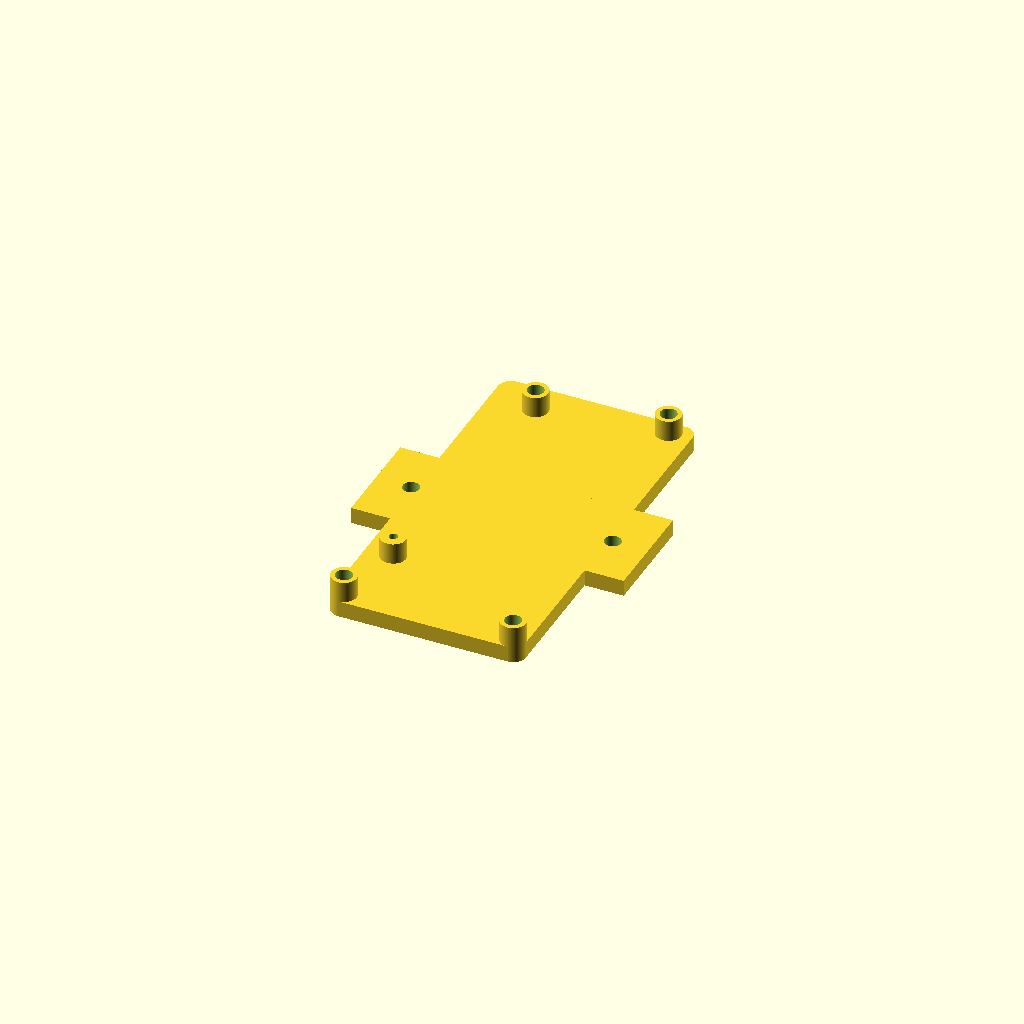
Cell 1: the model at its default parameters.
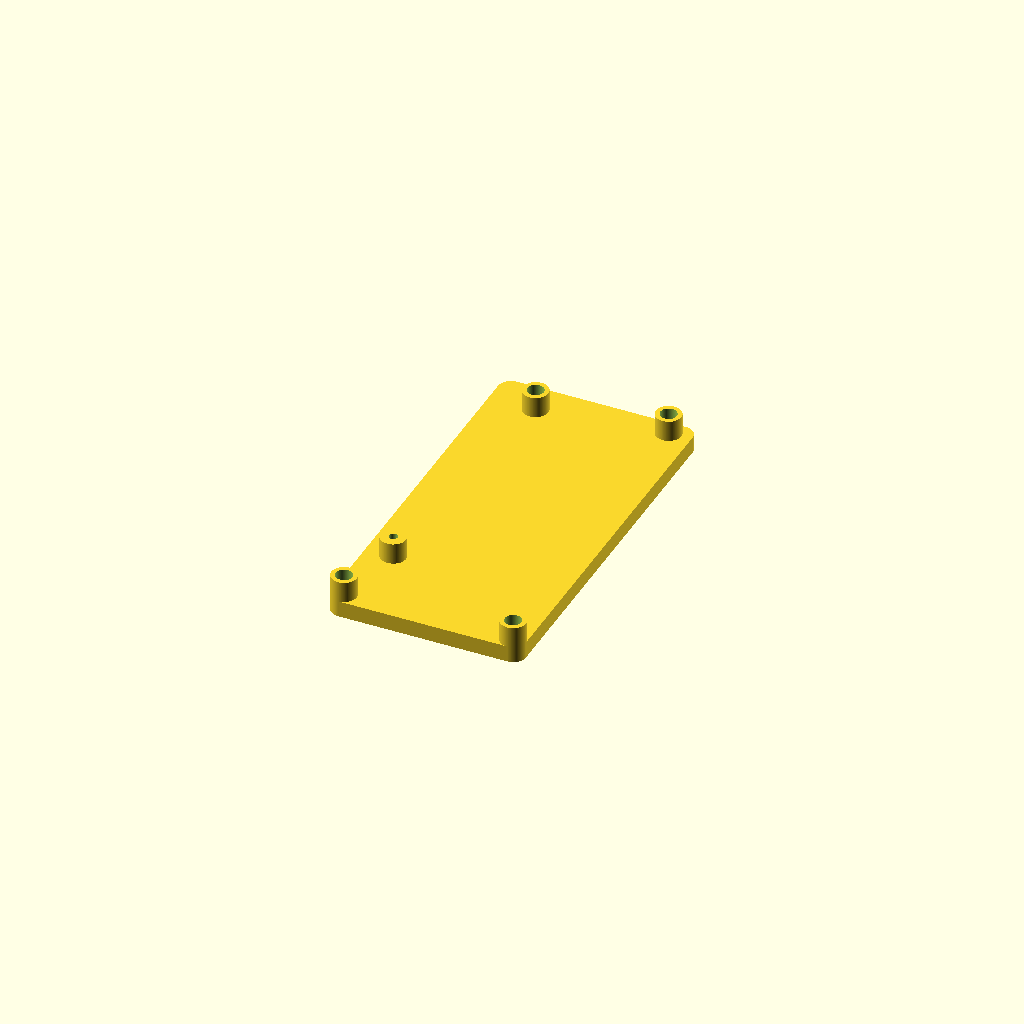
Cell 2 — DINRailExtention set to false, the other parameters unchanged.
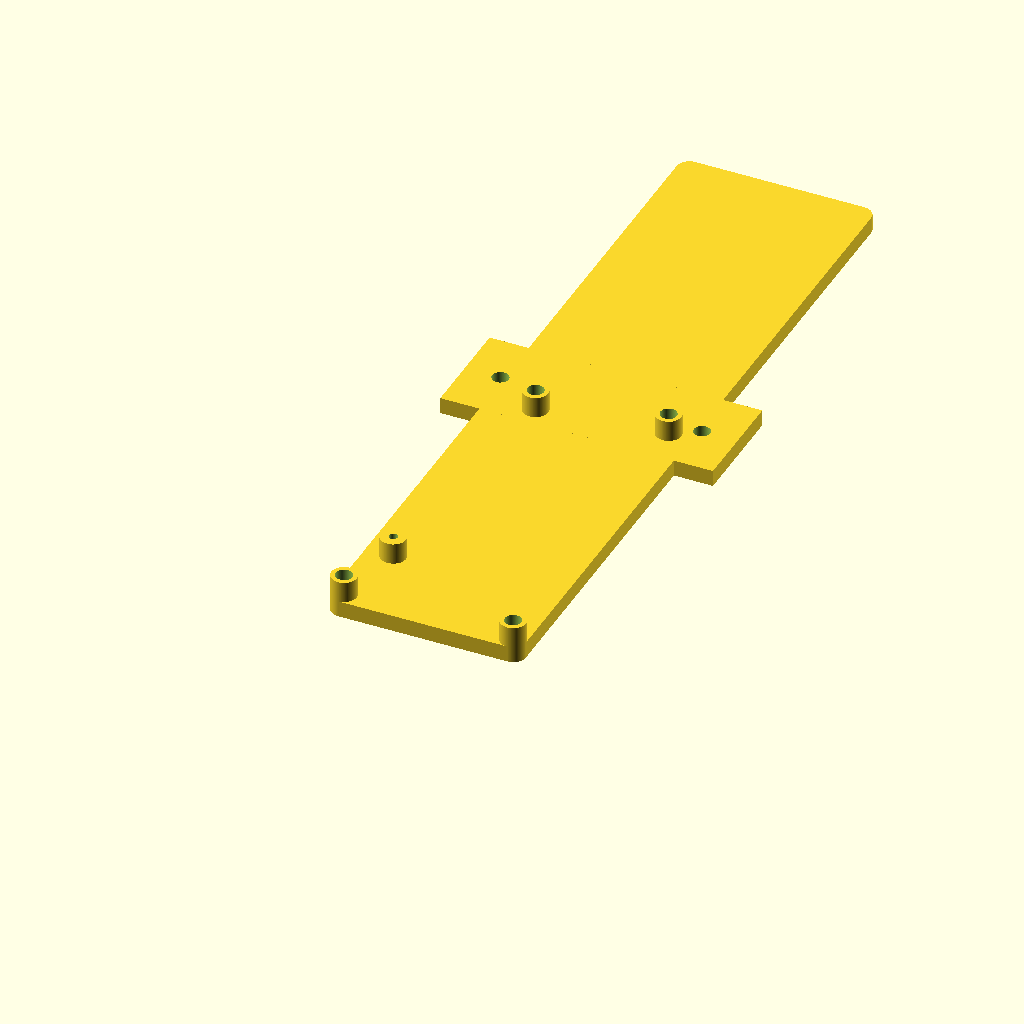
Cell 3 — GMPLength set to 181.2, the other parameters unchanged.
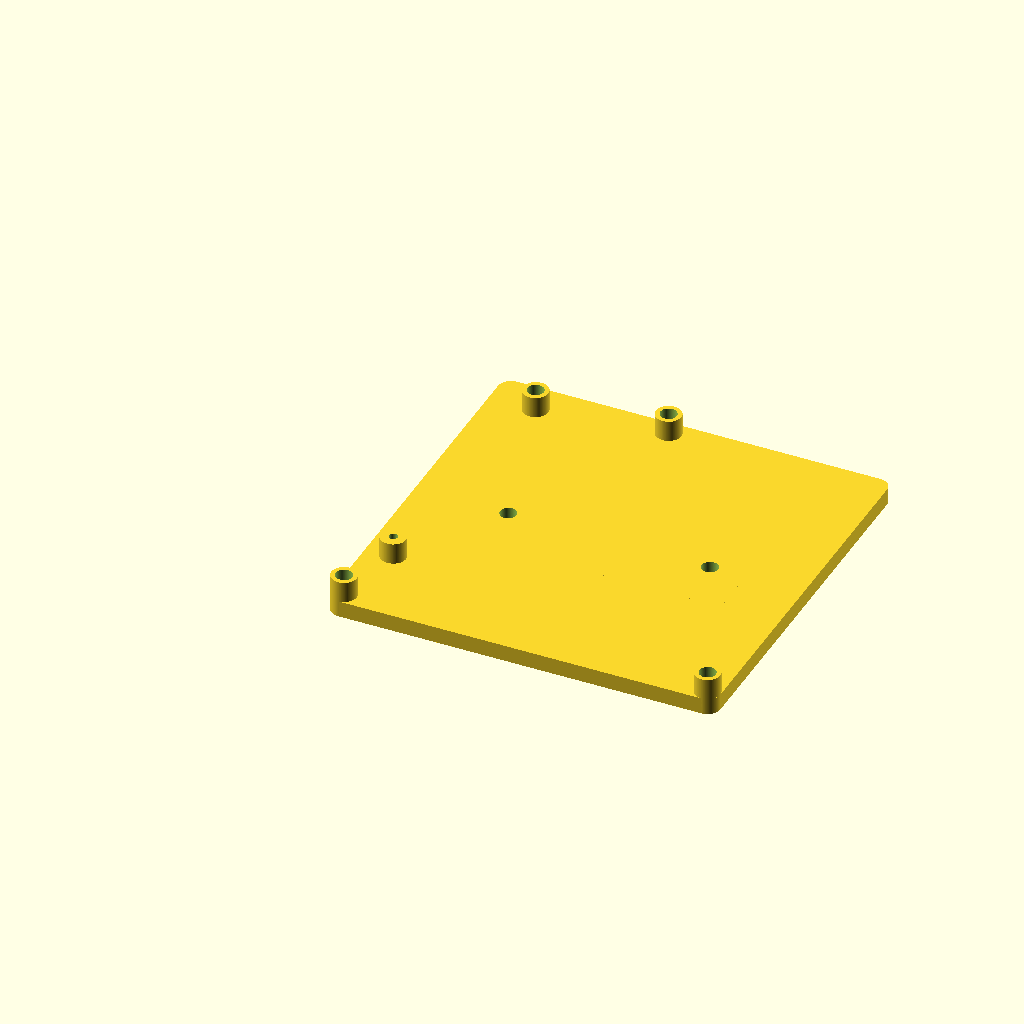
Cell 4 — GMPWidth set to 92, the other parameters unchanged.
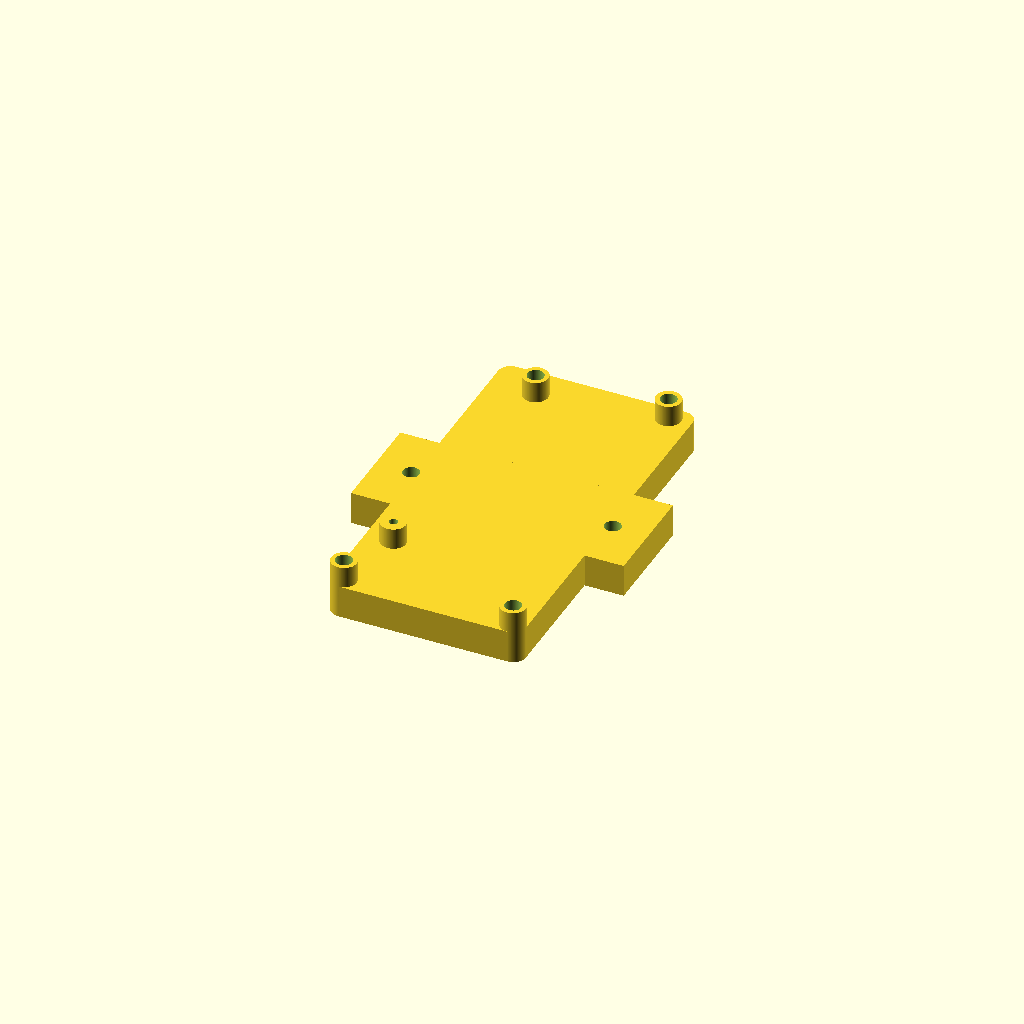
Cell 5: the same model with GMPDepth = 7.78.
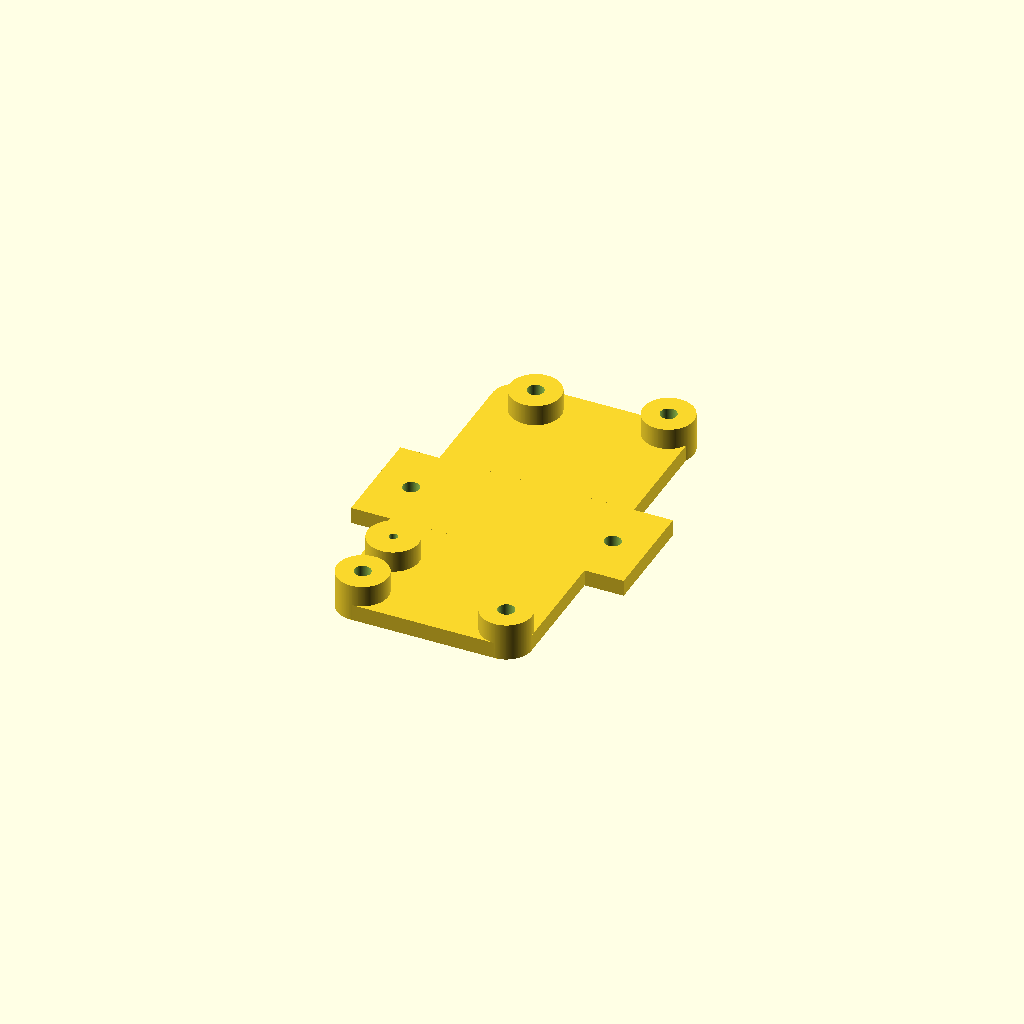
Cell 6 — ScrewPostDiameter set to 12, the other parameters unchanged.
One fixed orthographic camera (rotation 55°, 0°, 25°; colour scheme Cornfield) for every cell.
OpenSCAD source file DINRail/DINRail.scad:
$fn = 200;

GMPLength = 90.6; // Y axis
GMPWidth = 46;    // X axis
GMPDepth = 3.89;     // Base thickness

ScrewPostDiameter = 6;
ScrewPostHole = 3 + 0.9; // Default hole size if needed
ScrewPostHeight = 5; // Height ON TOP of GMPDepth
ScrewPostRadius = ScrewPostDiameter / 2;

// DIN Rail Extension
DINRailExtention = true;
DINRailLength = 64.5; // Along X axis
DINRailWidth = 25;    // Along Y axis
DinRailScrewWidth = 47.7;
DinRailHole = 3 + 0.9;

// Total height of a post including the base thickness
TotalPostHeight = GMPDepth + ScrewPostHeight;

// All post positions: [X, Y, HoleDiameter]
PostPositions = [
    // Corner posts relative to GMP size
    [ScrewPostRadius, ScrewPostRadius, ScrewPostHole],
    [GMPWidth - ScrewPostRadius, ScrewPostRadius, ScrewPostHole],
    
    // Additional specified posts
    [6.5, 20.5, 2], //Third Screw hole
    [11, 83, ScrewPostHole], //PSU Support
    [40.6, 87, ScrewPostHole]  //Connector support
];

difference() {
    union() {
        // Base rounded rectangle (GMP)
        hull() {
            translate([ScrewPostRadius, ScrewPostRadius, 0])
                cylinder(d=ScrewPostDiameter, h=GMPDepth);
            translate([GMPWidth - ScrewPostRadius, ScrewPostRadius, 0])
                cylinder(d=ScrewPostDiameter, h=GMPDepth);
            translate([GMPWidth - ScrewPostRadius, GMPLength - ScrewPostRadius, 0])
                cylinder(d=ScrewPostDiameter, h=GMPDepth);
            translate([ScrewPostRadius, GMPLength - ScrewPostRadius, 0])
                cylinder(d=ScrewPostDiameter, h=GMPDepth);
        }

        // DIN Rail Extension (Cross shape)
        if (DINRailExtention) {
            translate([(GMPWidth - DINRailLength)/2, (GMPLength - DINRailWidth)/2, 0])
                cube([DINRailLength, DINRailWidth, GMPDepth]);
        }

        // All Posts (Cylinders sticking up)
        for (p = PostPositions) {
            translate([p[0], p[1], 0])
                cylinder(d=ScrewPostDiameter, h=TotalPostHeight);
        }
    }

    // All Post Holes
    for (p = PostPositions) {
        translate([p[0], p[1], -1])
            cylinder(d=p[2], h=TotalPostHeight + 2);
    }

    // DIN Rail Extension Holes
    if (DINRailExtention) {
        translate([GMPWidth/2 - DinRailScrewWidth/2, GMPLength/2, -1])
            cylinder(d=DinRailHole, h=GMPDepth + 2);
        translate([GMPWidth/2 + DinRailScrewWidth/2, GMPLength/2, -1])
            cylinder(d=DinRailHole, h=GMPDepth + 2);
    }
}
Customizer parameters (derived from the source; name, type, default, range or options):
GMPLength: number, default 90.6
GMPWidth: number, default 46
GMPDepth: number, default 3.89
ScrewPostDiameter: number, default 6
ScrewPostHeight: number, default 5
DINRailExtention: bool, default true
DINRailLength: number, default 64.5
DINRailWidth: number, default 25
DinRailScrewWidth: number, default 47.7
